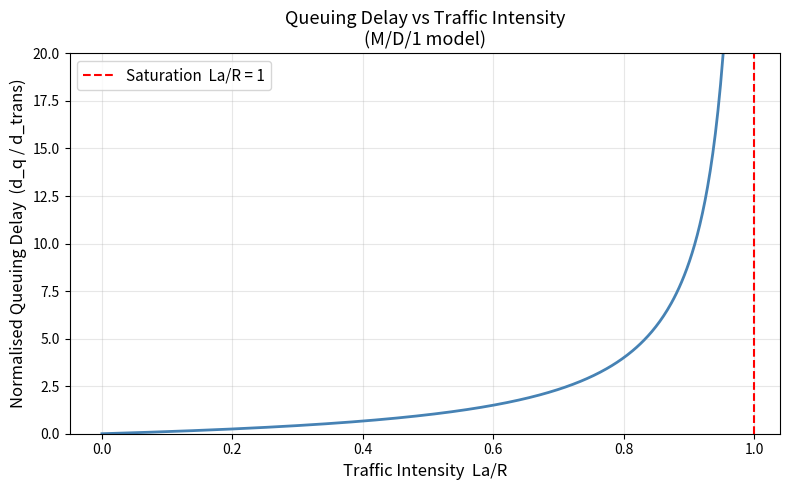

Generate this figure with matplotlib:
"""
Topic 1 — Networking Fundamentals
Nodal delay breakdown + traffic intensity vs queuing delay plot.

The 4 delay components at each router/switch:
    d_total = d_proc + d_queue + d_trans + d_prop

Run:
    python delay_calculator.py
"""

import numpy as np
import matplotlib.pyplot as plt


def compute_delays(
    packet_size_bits: int,
    link_rate_bps: float,
    distance_m: float,
    prop_speed_mps: float = 2e8,   # ~speed of light in fiber
    proc_delay_s: float = 1e-6,    # 1 microsecond
    arrival_rate_pps: float = 1000,
) -> dict:
    """
    Compute the four components of nodal delay.

    Args:
        packet_size_bits : L  — packet length in bits
        link_rate_bps    : R  — link capacity in bits/sec
        distance_m       : d  — physical link length in metres
        prop_speed_mps   : s  — propagation speed (2e8 ≈ light in fiber)
        proc_delay_s     :     fixed processing delay
        arrival_rate_pps : a  — average packet arrival rate (packets/sec)

    Returns:
        dict with each delay component in milliseconds, total, and traffic intensity.
    """
    d_trans = packet_size_bits / link_rate_bps      # L / R
    d_prop  = distance_m / prop_speed_mps           # d / s
    d_proc  = proc_delay_s

    # M/D/1 queue approximation: d_q = (rho / (1 - rho)) * d_trans
    traffic_intensity = (packet_size_bits * arrival_rate_pps) / link_rate_bps
    if traffic_intensity >= 1.0:
        d_queue = float("inf")
    else:
        d_queue = (traffic_intensity / (1 - traffic_intensity)) * d_trans

    total = d_proc + d_queue + d_trans + d_prop

    return {
        "processing_ms":     d_proc  * 1e3,
        "queueing_ms":       d_queue * 1e3,
        "transmission_ms":   d_trans * 1e3,
        "propagation_ms":    d_prop  * 1e3,
        "total_ms":          total   * 1e3,
        "traffic_intensity": traffic_intensity,
    }


def plot_traffic_intensity():
    """
    Reproduce the classic Kurose & Ross Fig 1.18:
    queuing delay explodes as traffic intensity La/R → 1.
    """
    rho = np.linspace(0, 0.99, 500)
    norm_delay = rho / (1 - rho)   # normalised by d_trans

    plt.figure(figsize=(8, 5))
    plt.plot(rho, norm_delay, color="steelblue", linewidth=2)
    plt.axvline(x=1.0, color="red", linestyle="--", label="Saturation  La/R = 1")
    plt.xlabel("Traffic Intensity  La/R", fontsize=12)
    plt.ylabel("Normalised Queuing Delay  (d_q / d_trans)", fontsize=12)
    plt.title("Queuing Delay vs Traffic Intensity\n(M/D/1 model)", fontsize=13)
    plt.ylim(0, 20)
    plt.legend(fontsize=11)
    plt.grid(True, alpha=0.3)
    plt.tight_layout()
    plt.savefig("traffic_intensity.png", dpi=150)
    print("Plot saved → traffic_intensity.png")
    plt.show()


if __name__ == "__main__":
    # --- Example: 1500-byte Ethernet frame over a 1 Mbps link, 5 km away ---
    result = compute_delays(
        packet_size_bits=1500 * 8,
        link_rate_bps=1e6,
        distance_m=5_000,
        arrival_rate_pps=80,
    )

    print("=== Nodal Delay Breakdown ===")
    print(f"  {'Component':<22} {'Value':>12}")
    print("  " + "-" * 36)
    for k, v in result.items():
        unit = "" if k == "traffic_intensity" else " ms"
        print(f"  {k:<22} {v:>12.4f}{unit}")

    print()

    # --- Show how delay blows up near saturation ---
    print("=== Queuing Delay at Various Traffic Intensities ===")
    for rate in [100, 500, 800, 900, 950, 990]:
        r = compute_delays(
            packet_size_bits=1500 * 8,
            link_rate_bps=1e6,
            distance_m=5_000,
            arrival_rate_pps=rate,
        )
        q = r["queueing_ms"]
        ti = r["traffic_intensity"]
        q_str = f"{q:.2f} ms" if q != float("inf") else "∞  (queue saturated!)"
        print(f"  arrival={rate:4d} pps  La/R={ti:.3f}  →  queueing delay = {q_str}")

    print()
    plot_traffic_intensity()
